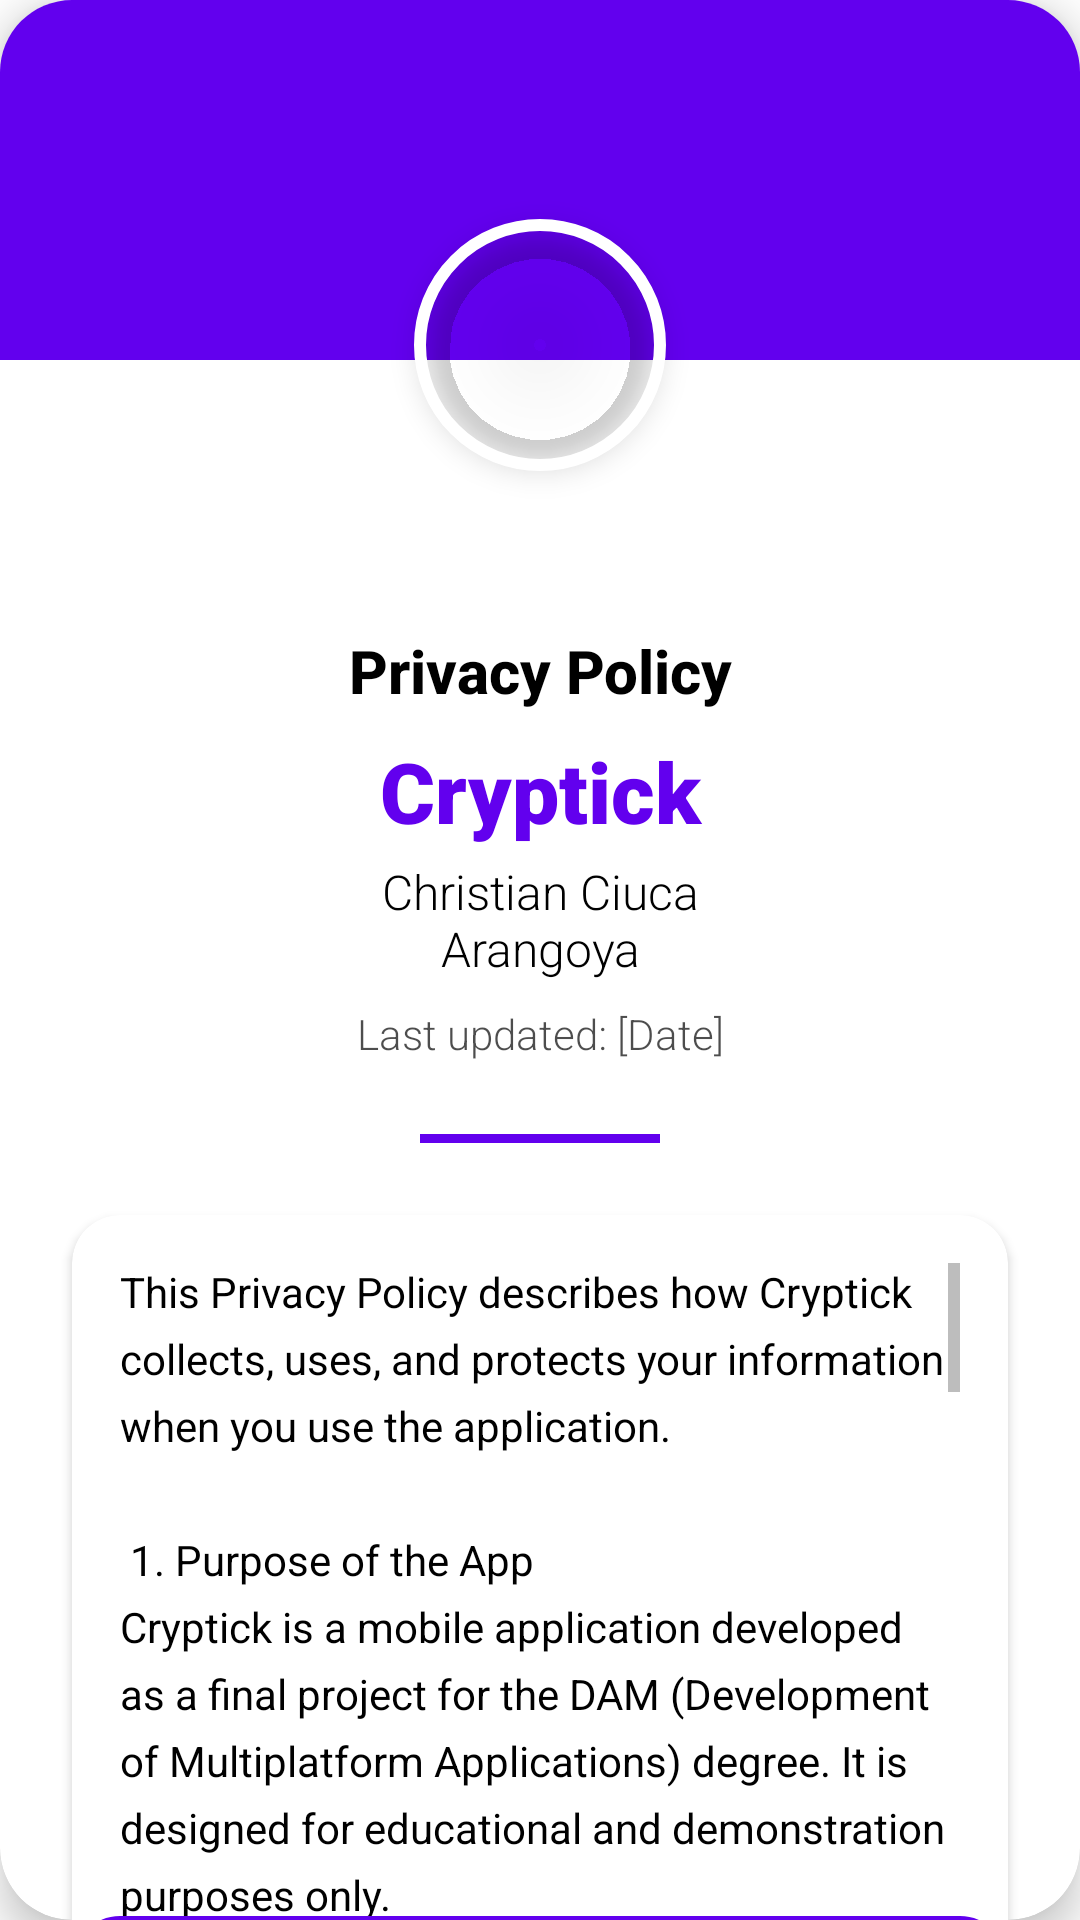

This screen was rendered from an Android layout file. Write that file and the resources it references.
<!-- AndroidManifest.xml: application theme Theme.Cryptick -->
<!-- res/layout/dialog_privacy.xml -->
<?xml version="1.0" encoding="utf-8"?>
<androidx.cardview.widget.CardView xmlns:android="http://schemas.android.com/apk/res/android"
    xmlns:app="http://schemas.android.com/apk/res-auto"
    xmlns:tools="http://schemas.android.com/tools"
    android:layout_width="match_parent"
    android:layout_height="wrap_content"
    android:layout_margin="16dp"
    app:cardCornerRadius="24dp"
    app:cardElevation="8dp"
    app:cardBackgroundColor="?attr/colorSurface">

    <androidx.constraintlayout.widget.ConstraintLayout
        android:layout_width="match_parent"
        android:layout_height="wrap_content">

        
        <View
            android:id="@+id/headerBackground"
            android:layout_width="match_parent"
            android:layout_height="120dp"
            android:background="@color/purple_500"
            app:layout_constraintTop_toTopOf="parent" />

        
        <com.google.android.material.imageview.ShapeableImageView
            android:id="@+id/ivLogo"
            android:layout_width="90dp"
            android:layout_height="90dp"
            android:layout_marginTop="70dp"
            android:elevation="6dp"
            android:padding="5dp"
            android:src="@drawable/ic_privacy_logo"
            app:shapeAppearanceOverlay="@style/circleImageView"
            app:strokeColor="?attr/colorSurface"
            app:strokeWidth="4dp"
            app:layout_constraintEnd_toEndOf="parent"
            app:layout_constraintStart_toStartOf="parent"
            app:layout_constraintTop_toTopOf="parent"
            app:tint="@android:color/white" />

        
        <TextView
            android:id="@+id/tvPrivacyTitle"
            android:layout_width="match_parent"
            android:layout_height="wrap_content"
            android:layout_marginTop="50dp"
            android:fontFamily="sans-serif-medium"
            android:text="@string/privacy_policy"
            android:textAlignment="center"
            android:textSize="20sp"
            android:textStyle="bold"
            android:textColor="?attr/colorOnSurface"
            app:layout_constraintEnd_toEndOf="parent"
            app:layout_constraintStart_toStartOf="parent"
            app:layout_constraintTop_toBottomOf="@id/ivLogo" />

        
        <TextView
            android:id="@+id/tvAppName"
            android:layout_width="match_parent"
            android:layout_height="wrap_content"
            android:layout_marginTop="8dp"
            android:fontFamily="sans-serif-black"
            android:text="@string/app_name"
            android:textAlignment="center"
            android:textSize="28sp"
            android:textColor="?attr/colorPrimary"
            app:layout_constraintEnd_toEndOf="parent"
            app:layout_constraintStart_toStartOf="parent"
            app:layout_constraintTop_toBottomOf="@id/tvPrivacyTitle" />

        
        <TextView
            android:id="@+id/tvDeveloper"
            android:layout_width="match_parent"
            android:layout_height="wrap_content"
            android:layout_marginTop="4dp"
            android:fontFamily="sans-serif-light"
            android:text="@string/developer_name"
            android:textAlignment="center"
            android:textSize="16sp"
            android:textColor="?attr/colorOnSurface"
            app:layout_constraintEnd_toEndOf="parent"
            app:layout_constraintStart_toStartOf="parent"
            app:layout_constraintTop_toBottomOf="@id/tvAppName" />

        
        <TextView
            android:id="@+id/tvLastUpdated"
            android:layout_width="match_parent"
            android:layout_height="wrap_content"
            android:layout_marginTop="8dp"
            android:fontFamily="sans-serif-light"
            android:text="@string/privacy_last_updated"
            android:textAlignment="center"
            android:textSize="14sp"
            android:textColor="?attr/colorOnSurface"
            android:alpha="0.7"
            app:layout_constraintEnd_toEndOf="parent"
            app:layout_constraintStart_toStartOf="parent"
            app:layout_constraintTop_toBottomOf="@id/tvDeveloper" />

        
        <View
            android:id="@+id/divider"
            android:layout_width="80dp"
            android:layout_height="3dp"
            android:layout_marginTop="24dp"
            android:background="?attr/colorPrimary"
            app:layout_constraintEnd_toEndOf="parent"
            app:layout_constraintStart_toStartOf="parent"
            app:layout_constraintTop_toBottomOf="@id/tvLastUpdated" />

        
        <androidx.cardview.widget.CardView
            android:id="@+id/contentCard"
            android:layout_width="match_parent"
            android:layout_height="wrap_content"
            android:layout_marginStart="24dp"
            android:layout_marginEnd="24dp"
            android:layout_marginTop="24dp"
            app:cardCornerRadius="16dp"
            app:cardElevation="2dp"
            app:cardBackgroundColor="?android:attr/colorBackground"
            app:layout_constraintEnd_toEndOf="parent"
            app:layout_constraintStart_toStartOf="parent"
            app:layout_constraintTop_toBottomOf="@id/divider">

            <ScrollView
                android:layout_width="match_parent"
                android:layout_height="280dp"
                android:padding="16dp">

                <TextView
                    android:layout_width="match_parent"
                    android:layout_height="wrap_content"
                    android:text="@string/privacy_content"
                    android:textSize="14sp"
                    android:lineSpacingExtra="6sp"
                    android:textColor="?android:attr/textColorPrimary" />
            </ScrollView>
        </androidx.cardview.widget.CardView>

        
        <com.google.android.material.button.MaterialButton
            android:id="@+id/btnClose"
            android:layout_width="match_parent"
            android:layout_height="60dp"
            android:layout_marginStart="24dp"
            android:layout_marginEnd="24dp"
            android:layout_marginTop="24dp"
            android:layout_marginBottom="24dp"
            android:text="@string/close"
            android:textSize="16sp"
            app:cornerRadius="16dp"
            app:icon="@drawable/ic_close"
            app:iconGravity="textStart"
            app:layout_constraintBottom_toBottomOf="parent"
            app:layout_constraintEnd_toEndOf="parent"
            app:layout_constraintStart_toStartOf="parent"
            app:layout_constraintTop_toBottomOf="@id/contentCard" />

    </androidx.constraintlayout.widget.ConstraintLayout>
</androidx.cardview.widget.CardView>
<!-- resources referenced by this layout -->
<resources>
  <color name="purple_500">#FF6200EE</color>
  <string name="app_name">Cryptick</string>
  <string name="close">Close</string>
  <string name="developer_name">Christian Ciuca\nArangoya</string>
  <string name="privacy_content">This Privacy Policy describes how Cryptick collects, uses, and protects your information when you use the application.\n\n
  1. Purpose of the App\nCryptick is a mobile application developed as a final project for the DAM (Development of Multiplatform Applications) degree. It is designed for educational and demonstration purposes only.\n\n
  2. Information We Collect\nCryptick may collect the following types of information:\n\n
  Personal Data (if applicable): such as your email or username if you sign in using Firebase Authentication.\n\n
  Usage Data: such as the date and time of your activity in the app.\n\n
  Device Information: such as device type or OS version (collected anonymously via Firebase).\n\n
  This information is used only to provide core app functionalities.\n\n
  3. How We Use Your Information\nAny data collected is used solely for:\n\n
  • Enabling basic app features (e.g., authentication, user storage).\n\n
  • Improving the reliability and performance of the app.\n\n
  • Debugging or fixing issues during development.\n\n
  Your data is not sold, shared, or used for marketing purposes.\n\n
  4. Third-Party Services\nCryptick uses Firebase by Google for authentication and database services. Firebase may collect information as described in their privacy policy.\n\n
  5. Data Security\nWe are committed to keeping your data secure. While this is a student project and not a production app, all reasonable efforts are made to follow secure practices using Firebase services.\n\n
  6. Children\'s Privacy\nCryptick is not intended for children under the age of 13. No data is knowingly collected from children.\n\n
  7. Changes to This Policy\nThis Privacy Policy may be updated from time to time. If changes are made, they will be reflected in this document with an updated "last updated" date.\n\n
  8. Contact\nIf you have any questions about this Privacy Policy, please contact: ciucaandreic@gmail.com</string>
  <string name="privacy_last_updated">Last updated: [Date]</string>
  <string name="privacy_policy">Privacy Policy</string>
  <style name="circleImageView" parent="">
          <item name="cornerFamily">rounded</item>
          <item name="cornerSize">50%</item>
      </style>
  <style name="Theme.Cryptick" parent="Theme.MaterialComponents.DayNight.NoActionBar">
          
          <item name="colorPrimary">@color/purple_500</item>
          <item name="colorPrimaryVariant">@color/purple_700</item>
          <item name="colorOnPrimary">@color/white</item>
          
          <item name="colorSecondary">@color/teal_200</item>
          <item name="colorSecondaryVariant">@color/teal_700</item>
          <item name="colorOnSecondary">@color/black</item>
          
          <item name="android:statusBarColor">?attr/colorPrimaryVariant</item>
          
          <item name="colorSurface">@color/white</item>
          
          <item name="android:textColorPrimary">@color/black</item>
          <item name="android:textColorSecondary">@color/gray</item>
          
          <item name="toolbarStyle">@style/Widget.MaterialComponents.Toolbar.Primary</item>
      </style>
  <color name="purple_700">#FF3700B3</color>
  <color name="white">#FFFFFFFF</color>
  <color name="teal_200">#FF03DAC5</color>
  <color name="teal_700">#FF018786</color>
  <color name="black">#FF000000</color>
  <color name="gray">#FF808080</color>
</resources>
